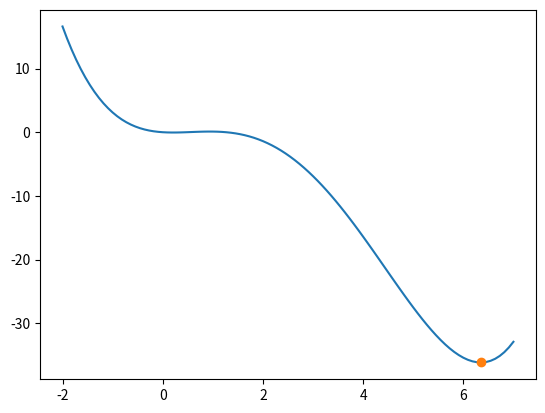

Write Python code to recreate this figure.
import numpy as np


def _q(x: np.ndarray, a4: float, a3: float, a2: float, a1: float, a0: float) -> np.ndarray:  # noqa: PLR0913
    return a4 * x**4 + a3 * x**3 + a2 * x**2 + a1 * x + a0


def find_minimum_qurtic(  # noqa: PLR0913
    a4: float,
    a3: float,
    a2: float,
    a1: float,
    a0: float,
    *,
    bounds: tuple[float, float] | None = None,
) -> tuple[float, float]:
    """
    Find the minimum of a quartic function.

    If `bounds` is given, the minimum is searched only within the closed interval [bounds[0], bounds[1]].
    """
    if a4 <= 0:
        raise ValueError

    # 導関数 (三次式) の根が極値の候補
    roots = np.roots([4 * a4, 3 * a3, 2 * a2, a1])

    # 実根かどうかを許容誤差で判定すると、重根が数値誤差で僅かに複素数になったときに取りこぼす。
    # 最小点は必ず実根に含まれ、それ以外の点の値が最小値を下回ることはないので、全ての根の実部を候補にしてよい
    candidates = roots.real
    if bounds is not None:
        # 区間内の最小点は、区間内の極値か区間の両端のいずれか
        lower, upper = bounds
        candidates = np.concatenate([np.clip(candidates, lower, upper), [lower, upper]])
    y = _q(candidates, a4, a3, a2, a1, a0)
    min_index = np.argmin(y)
    return float(candidates[min_index]), float(y[min_index])


if __name__ == "__main__":
    import matplotlib.pyplot as plt

    a_arr = [0.1, -1, 1.5, -0.5, 0]
    a_arr[0] = np.abs(a_arr[0])

    xa = np.linspace(-2, 7, 100)
    min_x, min_y = find_minimum_qurtic(*a_arr)

    plt.plot(xa, _q(xa, *a_arr))
    plt.plot([min_x], _q(np.array([min_x]), *a_arr), "o")
    plt.show()
